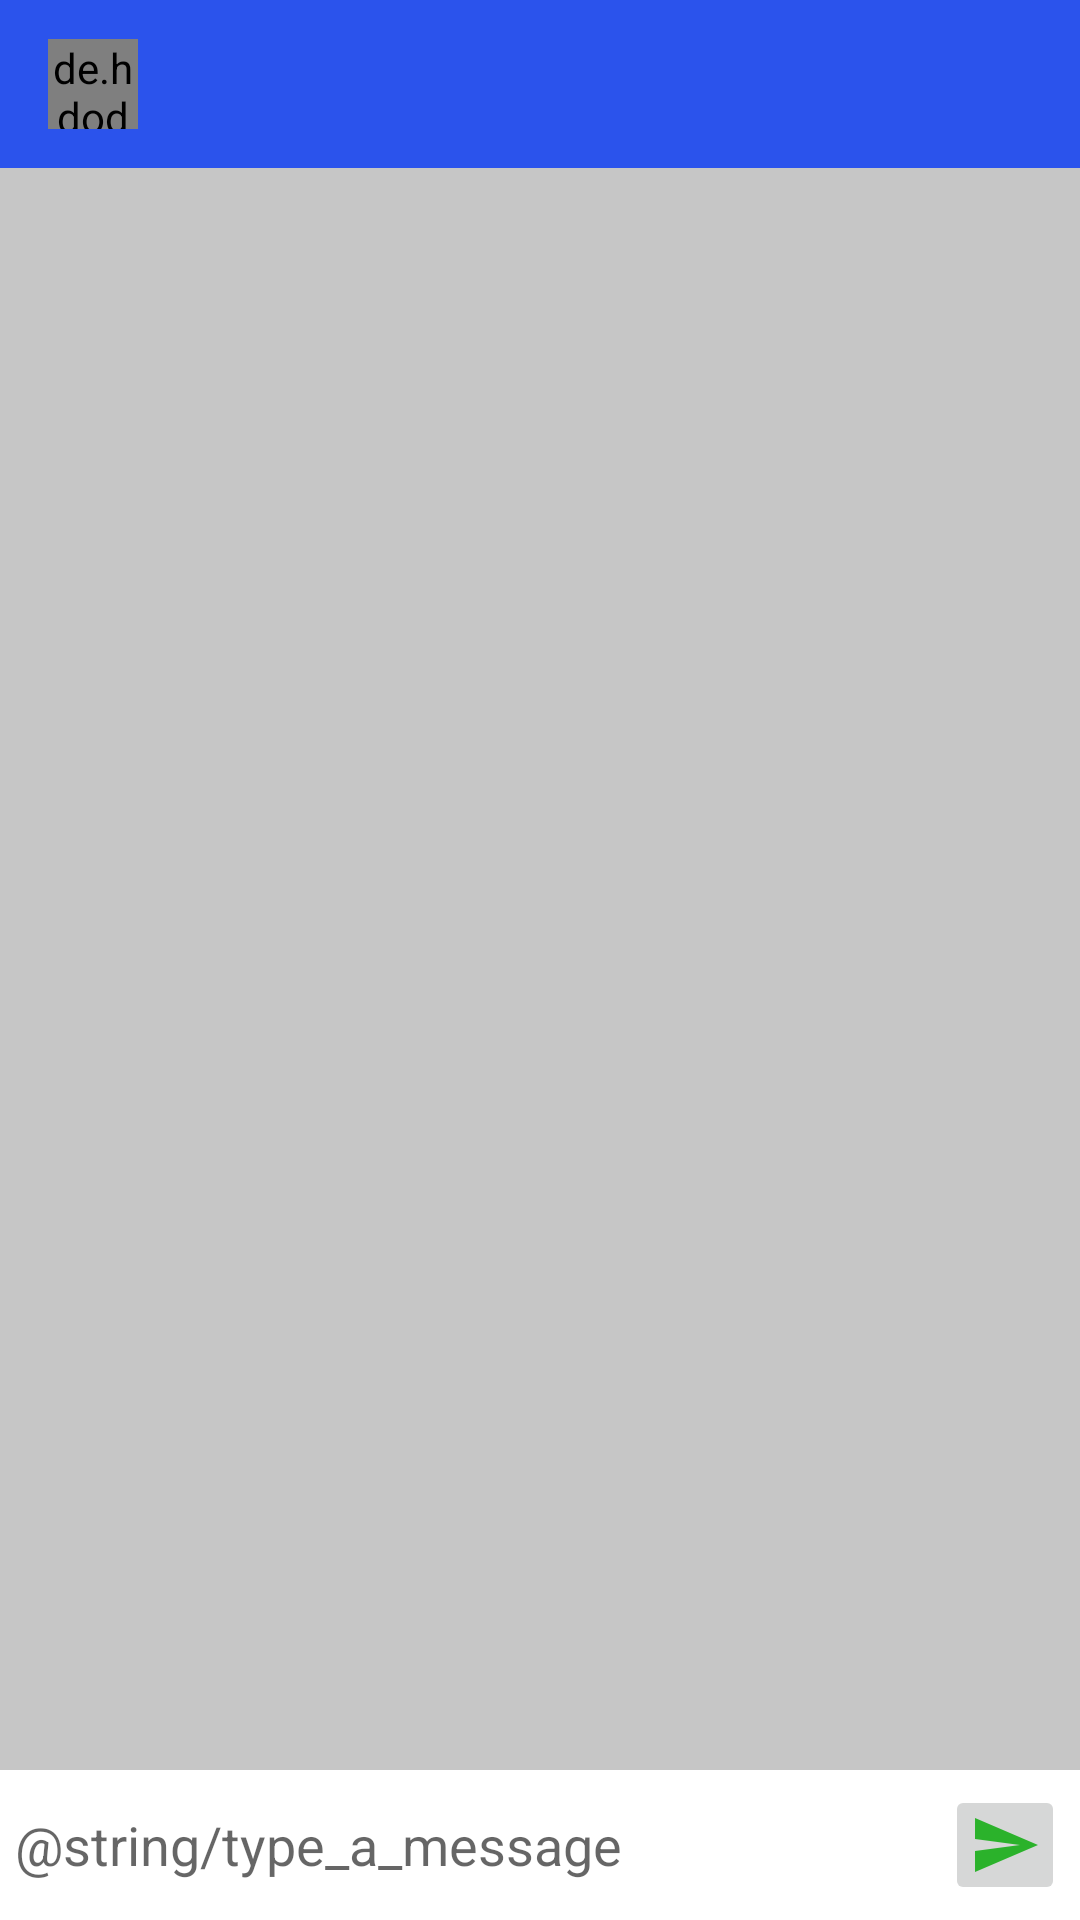

Here is an Android app screen rendered from its layout file. Give the layout XML and the strings, colors and styles it references.
<!-- AndroidManifest.xml: application theme AppTheme -->
<!-- res/layout/activity_message.xml -->
<?xml version="1.0" encoding="utf-8"?>
<RelativeLayout xmlns:android="http://schemas.android.com/apk/res/android"
    xmlns:tools="http://schemas.android.com/tools"
    android:layout_width="match_parent"
    android:layout_height="match_parent"
    xmlns:app="http://schemas.android.com/apk/res-auto"
    android:background="#c6c6c6"
    tools:context=".MessageActivity">

    <com.google.android.material.appbar.AppBarLayout
        android:id="@+id/bar_layout"
        android:layout_width="match_parent"
        android:layout_height="wrap_content">

        <androidx.appcompat.widget.Toolbar
            android:id="@+id/toolbar"
            android:theme="@style/ThemeOverlay.AppCompat.Dark.ActionBar"
            app:popupTheme="@style/MenuStyle"
            android:gravity="center"
            android:layout_width="match_parent"
            android:layout_height="wrap_content">

            <de.hdodenhof.circleimageview.CircleImageView
                android:layout_width="30dp"
                android:layout_height="30dp"
                android:layout_margin="10dp"
                android:id="@+id/profile_image"/>

            <TextView
                android:id="@+id/username"
                android:textColor="#fff"
                android:textSize="24sp"
                android:layout_marginStart="15dp"
                android:textStyle="bold"
                android:layout_width="wrap_content"
                android:layout_height="wrap_content" />

        </androidx.appcompat.widget.Toolbar>

    </com.google.android.material.appbar.AppBarLayout>

    <androidx.recyclerview.widget.RecyclerView
        android:layout_width="match_parent"
        android:layout_height="match_parent"
        android:id="@+id/recycler_view"
        android:orientation="vertical"
        android:layout_above="@id/send_layout"
        android:layout_below="@id/bar_layout"/>

    <RelativeLayout
        android:id="@+id/send_layout"
        android:padding="5dp"
        android:background="#fff"
        android:layout_alignParentBottom="true"
        android:layout_width="match_parent"
        android:layout_height="wrap_content">

        <EditText
            android:hint="@string/type_a_message"
            android:layout_width="match_parent"
            android:layout_height="wrap_content"
            android:inputType="text"
            android:background="@android:color/transparent"
            android:layout_toStartOf="@id/btn_send"
            android:layout_centerVertical="true"
            android:id="@+id/text_send"
            android:importantForAutofill="no" />

        <ImageButton
            android:src="@drawable/ic_action_name"
            android:contentDescription="@string/btn_send_desc"
            android:id="@+id/btn_send"
            android:layout_alignParentEnd="true"
            android:layout_width="40dp"
            android:layout_height="40dp"/>

    </RelativeLayout>

</RelativeLayout>
<!-- resources referenced by this layout -->
<resources>
  <!-- drawable ic_action_name (drawable-anydpi) -->
  <vector xmlns:android="http://schemas.android.com/apk/res/android"
      android:width="24dp"
      android:height="24dp"
      android:viewportWidth="24"
      android:viewportHeight="24"
      android:tint="#00A900"
      android:alpha="0.8">
      <path
          android:fillColor="#FF000000"
          android:pathData="M2.01,21L23,12 2.01,3 2,10l15,2 -15,2z"/>
  </vector>
  <style name="MenuStyle" parent="Theme.AppCompat.Light">
          
          <item name="android:background">@android:color/white</item>
      </style>
  <style name="AppTheme" parent="Theme.AppCompat.Light.NoActionBar">
          
          <item name="colorPrimary">@color/colorPrimary</item>
          <item name="colorPrimaryDark">@color/colorPrimaryDark</item>
          <item name="colorAccent">@color/colorAccent</item>
      </style>
  <color name="colorPrimary">#2B53EC</color>
  <color name="colorPrimaryDark">#0C2DDB</color>
  <color name="colorAccent">#376CFC</color>
</resources>
